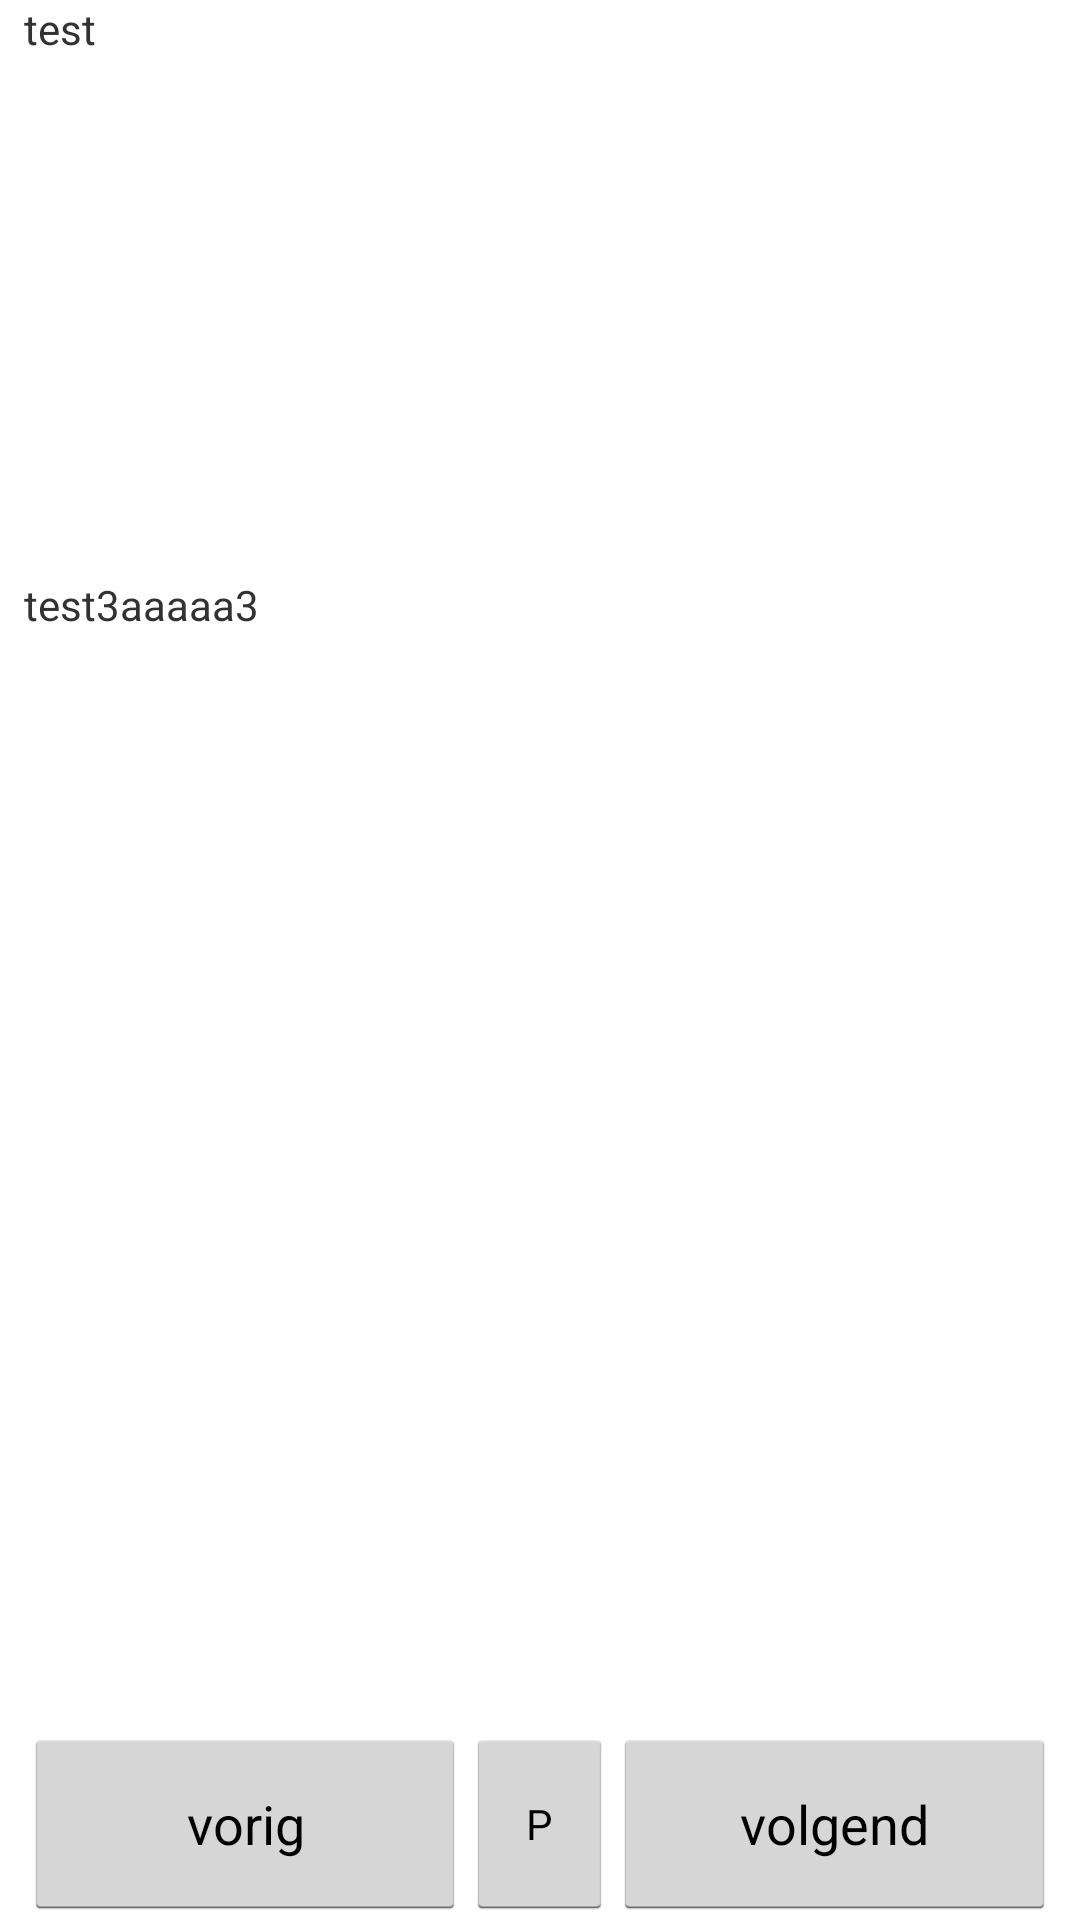

Reconstruct the res/layout file that produces this screen, plus the resources it refers to.
<!-- AndroidManifest.xml: application theme android:Theme.Holo.Light -->
<!-- res/layout/activity_question.xml -->
<LinearLayout xmlns:android="http://schemas.android.com/apk/res/android"
    android:layout_width="match_parent"
    android:layout_height="match_parent"
    android:paddingLeft="8dp"
    android:paddingRight="8dp"
    android:orientation="vertical">
    <LinearLayout
        android:id="@+id/question_attachment"
        android:layout_width="match_parent"
        android:layout_height="0dp"
        android:layout_weight="3">
    <TextView
        android:layout_width="match_parent"
        android:layout_height="match_parent"
        android:layout_weight="3"
        android:text="test"/>
    </LinearLayout>

    <LinearLayout
        android:id="@+id/question_answer"
        android:layout_width="match_parent"
        android:layout_height="0dp"
        android:layout_weight="6">
        <TextView
            android:layout_width="match_parent"
            android:layout_height="match_parent"
            android:layout_weight="1"
            android:text="test3aaaaa3"/>
    </LinearLayout>
    <LinearLayout
        android:id="@+id/question_menu"
        android:layout_width="match_parent"
        android:layout_height="0dp"
        android:layout_weight="1">

        <Button
            android:layout_width="0dp"
            android:layout_weight="3"
            android:layout_height="match_parent"
            android:text="vorig"
            android:id="@+id/button"
            android:onClick="previousQuestion" />

        <Button
            style="?android:attr/buttonStyleSmall"
            android:layout_width="0dp"
            android:layout_weight="1"
            android:layout_height="match_parent"
            android:text="P"
            android:onClick="updateView"
            android:id="@+id/button2" />

        <Button
            android:layout_width="0dp"
            android:layout_weight="3"
            android:layout_height="match_parent"
            android:text="volgend"
            android:id="@+id/button3"
            android:onClick="nextQuestion" />
    </LinearLayout>
</LinearLayout>
<!-- resources referenced by this layout -->
<resources>

</resources>
